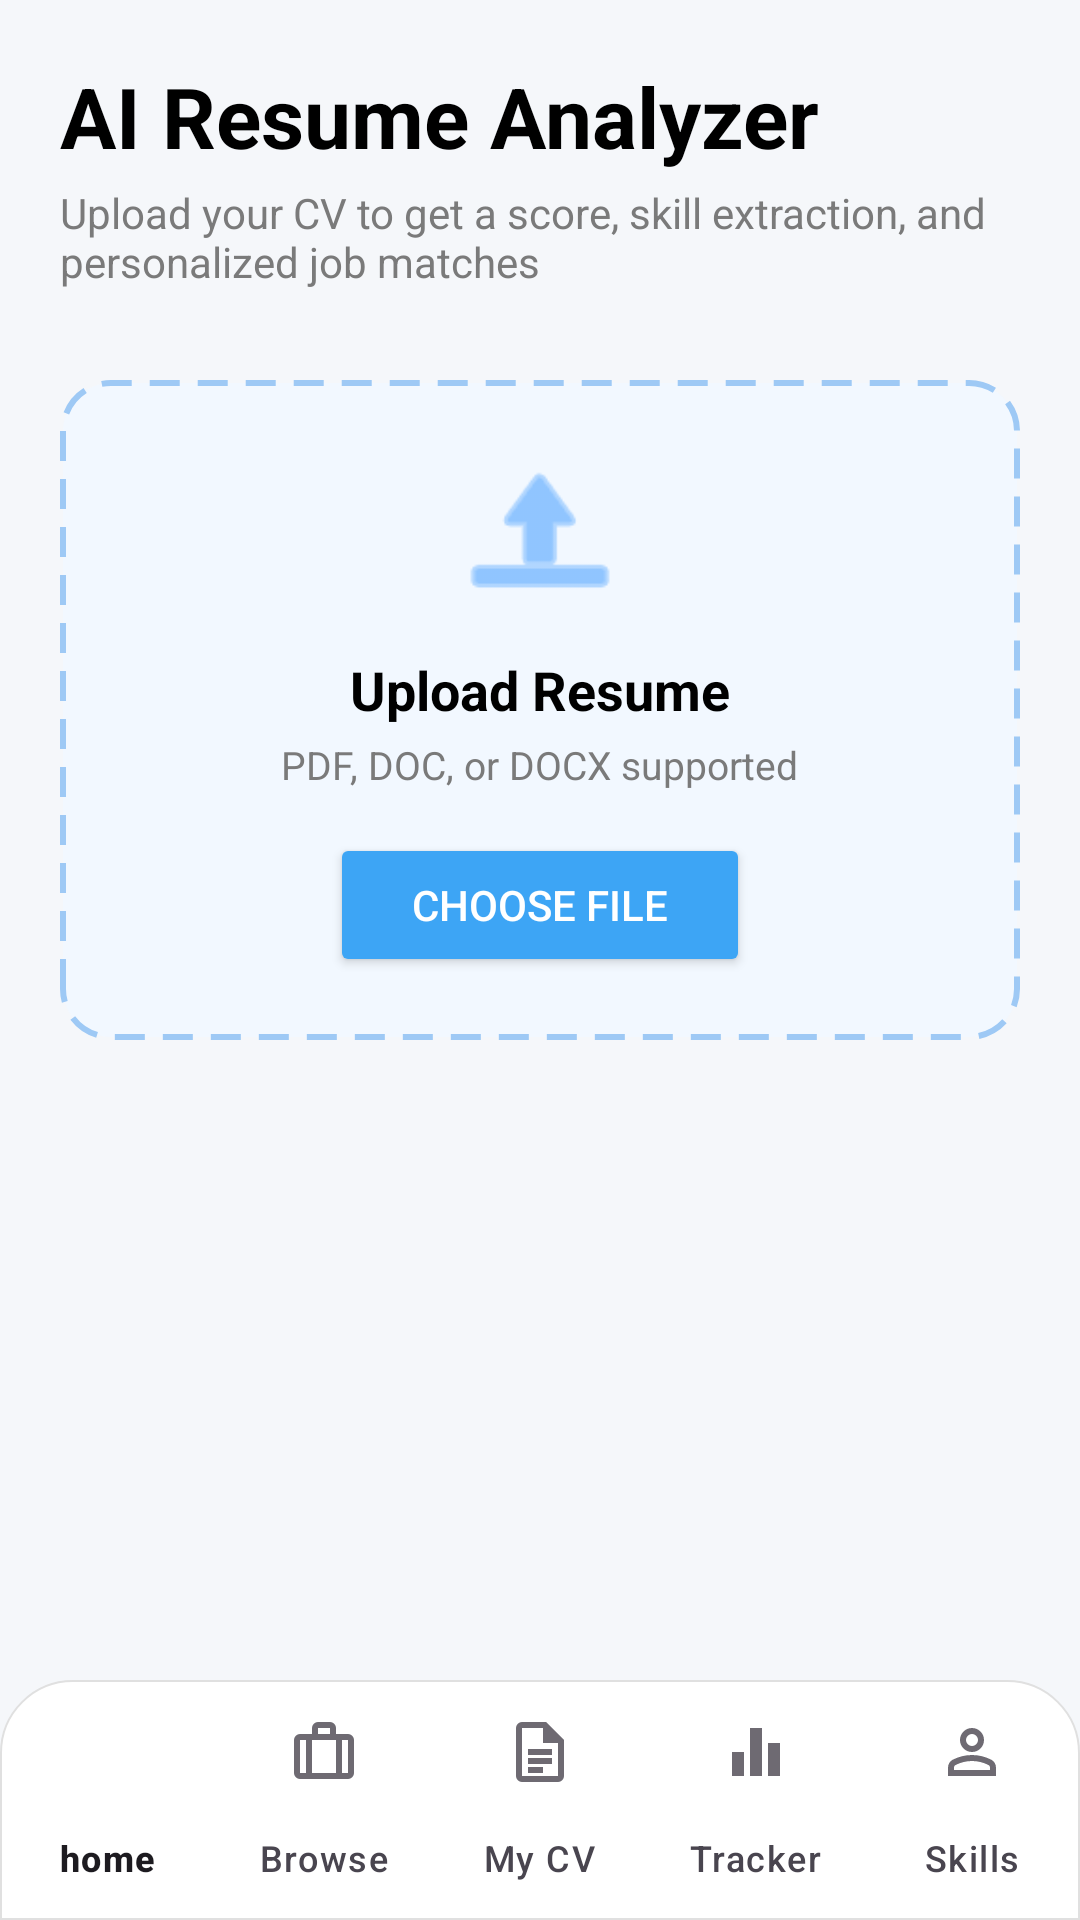

Write the Android layout XML for this screen, with the resource values it uses.
<!-- AndroidManifest.xml: application theme Theme.CareerNestR -->
<!-- res/layout/resume_upload.xml -->
<?xml version="1.0" encoding="utf-8"?>
<RelativeLayout xmlns:android="http://schemas.android.com/apk/res/android"
    xmlns:app="http://schemas.android.com/apk/res-auto"
    android:layout_width="match_parent"
    android:layout_height="match_parent"
    android:background="#F5F7FA">

    
    <LinearLayout
        android:layout_width="match_parent"
        android:layout_height="match_parent"
        android:layout_above="@id/bottomNav"
        android:orientation="vertical"
        android:padding="20dp">

        <TextView
            android:layout_width="wrap_content"
            android:layout_height="wrap_content"
            android:text="AI Resume Analyzer"
            android:textColor="#000000"
            android:textSize="28sp"
            android:textStyle="bold" />

        <TextView
            android:layout_width="wrap_content"
            android:layout_height="wrap_content"
            android:layout_marginTop="4dp"
            android:text="Upload your CV to get a score, skill extraction, and personalized job matches"
            android:textColor="#7A7A7A"
            android:textSize="14sp" />

        <LinearLayout
            android:layout_width="match_parent"
            android:layout_height="220dp"
            android:layout_marginTop="30dp"
            android:background="@drawable/upload_box"
            android:gravity="center"
            android:orientation="vertical">

            <ImageView
                android:layout_width="60dp"
                android:layout_height="60dp"
                android:src="@android:drawable/ic_menu_upload"
                app:tint="#4FA3FF" />

            <TextView
                android:layout_width="wrap_content"
                android:layout_height="wrap_content"
                android:layout_marginTop="10dp"
                android:text="Upload Resume"
                android:textColor="#000000"
                android:textSize="18sp"
                android:textStyle="bold" />

            <TextView
                android:layout_width="wrap_content"
                android:layout_height="wrap_content"
                android:layout_marginTop="4dp"
                android:text="PDF, DOC, or DOCX supported"
                android:textColor="#7A7A7A"
                android:textSize="13sp" />

            <Button
                android:id="@+id/uploadBtn"
                android:layout_width="140dp"
                android:layout_height="wrap_content"
                android:layout_marginTop="14dp"
                android:backgroundTint="#3DA5F5"
                android:text="Choose File"
                android:textColor="#FFFFFF" />

        </LinearLayout>

    </LinearLayout>

    
    <com.google.android.material.bottomnavigation.BottomNavigationView
        android:id="@+id/bottomNav"
        android:layout_width="match_parent"
        android:layout_height="wrap_content"
        android:layout_alignParentBottom="true"
        app:labelVisibilityMode="labeled"
        android:background="@drawable/bg_bottom_nav"
        app:menu="@menu/bottom_nav_menu" />

</RelativeLayout>
<!-- resources referenced by this layout -->
<resources>
  <!-- drawable bg_bottom_nav (drawable) -->
  <?xml version="1.0" encoding="utf-8"?>
  <shape xmlns:android="http://schemas.android.com/apk/res/android">
      
      <solid android:color="#FFFFFF" />
  
      
      <corners
          android:topLeftRadius="24dp"
          android:topRightRadius="24dp"
          android:bottomLeftRadius="0dp"
          android:bottomRightRadius="0dp" />
  
      
      <stroke
          android:width="0.5dp"
          android:color="#E0E0E0" />
  </shape>
  <!-- drawable upload_box (drawable) -->
  <?xml version="1.0" encoding="utf-8"?>
  <shape xmlns:android="http://schemas.android.com/apk/res/android">
  
      
      <solid android:color="#F2F8FF"/>
  
      
      <stroke
          android:width="2dp"
          android:color="#9EC9F5"
          android:dashWidth="10dp"
          android:dashGap="6dp"/>
  
      
      <corners android:radius="16dp"/>
  
      
      <padding
          android:left="16dp"
          android:top="16dp"
          android:right="16dp"
          android:bottom="16dp"/>
  
  </shape>
  <style name="Theme.CareerNestR" parent="Base.Theme.CareerNestR" />
  <style name="Base.Theme.CareerNestR" parent="Theme.Material3.DayNight.NoActionBar">
      </style>
</resources>
